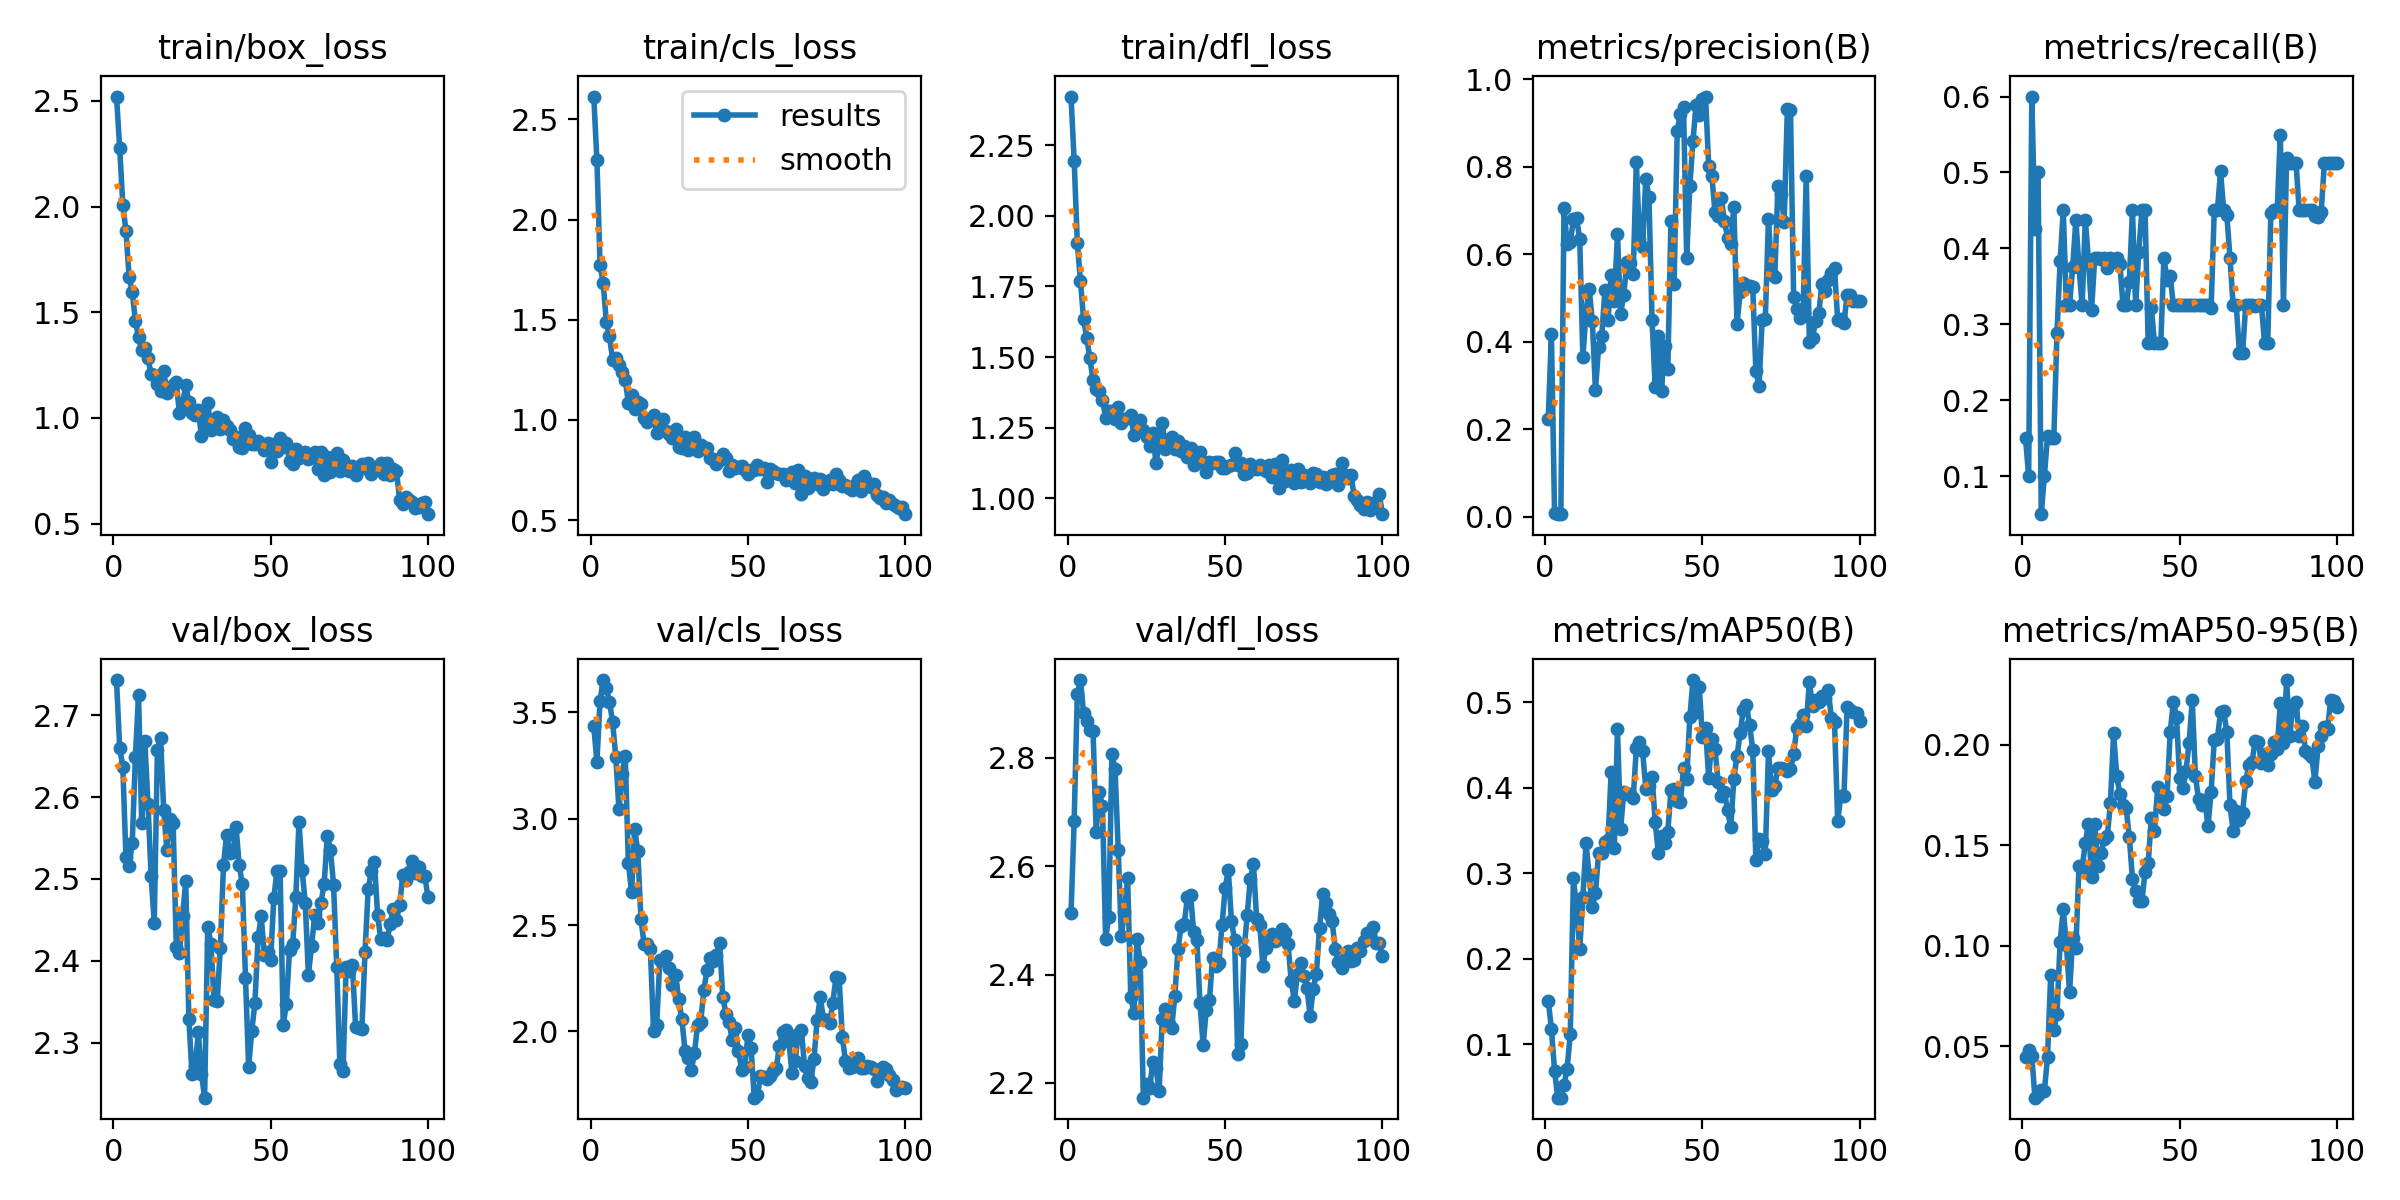

Source data for this figure (header and first rows):
epoch, time, train/box_loss, train/cls_loss, train/dfl_loss, metrics/precision(B), metrics/recall(B), metrics/mAP50(B), metrics/mAP50-95(B), val/box_loss, val/cls_loss, val/dfl_loss, lr/pg0, lr/pg1, lr/pg2
1, 3.604, 2.52, 2.614, 2.423, 0.224, 0.15, 0.1507, 0.04496, 2.743, 3.434, 2.513, 8.335e-05, 8.335e-05, 8.335e-05
2, 5.253, 2.279, 2.296, 2.196, 0.418, 0.1, 0.1178, 0.04813, 2.66, 3.268, 2.684, 0.0001816, 0.0001816, 0.0001816
3, 6.441, 2.009, 1.774, 1.906, 0.00745, 0.6, 0.06925, 0.04534, 2.637, 3.555, 2.919, 0.0002778, 0.0002778, 0.0002778
4, 7.579, 1.886, 1.682, 1.769, 0.00534, 0.425, 0.03751, 0.02451, 2.527, 3.652, 2.944, 0.000372, 0.000372, 0.000372
5, 8.673, 1.668, 1.488, 1.634, 0.006, 0.5, 0.03756, 0.02579, 2.516, 3.614, 2.883, 0.0004643, 0.0004643, 0.0004643
6, 9.777, 1.597, 1.418, 1.568, 0.7049, 0.05, 0.05241, 0.02821, 2.544, 3.549, 2.868, 0.0005546, 0.0005546, 0.0005546
7, 10.88, 1.458, 1.3, 1.495, 0.6226, 0.1, 0.07162, 0.02792, 2.649, 3.453, 2.851, 0.0006429, 0.0006429, 0.0006429
8, 11.98, 1.381, 1.307, 1.418, 0.6269, 0.1533, 0.1123, 0.04463, 2.725, 3.289, 2.85, 0.0007292, 0.0007292, 0.0007292
9, 13.11, 1.321, 1.275, 1.385, 0.6794, 0.15, 0.294, 0.08544, 2.568, 3.045, 2.664, 0.0008135, 0.0008135, 0.0008135
10, 14.21, 1.333, 1.238, 1.38, 0.6818, 0.15, 0.2593, 0.05819, 2.668, 3.21, 2.738, 0.0008959, 0.0008959, 0.0008959
11, 15.41, 1.283, 1.2, 1.349, 0.6345, 0.2881, 0.211, 0.06629, 2.592, 3.297, 2.711, 0.0009763, 0.0009763, 0.0009763
12, 16.54, 1.206, 1.087, 1.285, 0.3641, 0.3832, 0.2727, 0.1021, 2.503, 2.794, 2.466, 0.001055, 0.001055, 0.001055
13, 17.63, 1.205, 1.123, 1.309, 0.4652, 0.45, 0.3349, 0.1182, 2.446, 2.654, 2.507, 0.001131, 0.001131, 0.001131
14, 18.74, 1.161, 1.056, 1.308, 0.5212, 0.325, 0.2978, 0.1006, 2.658, 2.95, 2.807, 0.001206, 0.001206, 0.001206
15, 19.77, 1.127, 1.088, 1.28, 0.4477, 0.325, 0.2607, 0.07685, 2.672, 2.846, 2.78, 0.001278, 0.001278, 0.001278
16, 20.84, 1.224, 1.08, 1.324, 0.2893, 0.375, 0.2769, 0.104, 2.584, 2.53, 2.631, 0.001348, 0.001348, 0.001348
17, 21.88, 1.119, 1.01, 1.265, 0.3871, 0.4375, 0.3239, 0.09892, 2.536, 2.409, 2.471, 0.001403, 0.001403, 0.001403
18, 22.96, 1.135, 0.9887, 1.28, 0.4118, 0.375, 0.3243, 0.1397, 2.573, 2.411, 2.516, 0.001386, 0.001386, 0.001386
19, 24.04, 1.155, 1.001, 1.283, 0.5168, 0.325, 0.3362, 0.1389, 2.568, 2.386, 2.578, 0.00137, 0.00137, 0.00137
20, 25.15, 1.168, 1.025, 1.295, 0.4489, 0.4375, 0.3387, 0.151, 2.416, 2.002, 2.359, 0.001353, 0.001353, 0.001353
21, 26.19, 1.022, 0.9365, 1.224, 0.553, 0.3848, 0.4189, 0.1609, 2.41, 2.031, 2.33, 0.001337, 0.001337, 0.001337
22, 27.25, 1.068, 0.9855, 1.256, 0.4936, 0.3195, 0.3298, 0.1342, 2.454, 2.336, 2.466, 0.00132, 0.00132, 0.00132
23, 28.45, 1.155, 1.004, 1.277, 0.6467, 0.3875, 0.4689, 0.1608, 2.497, 2.334, 2.423, 0.001304, 0.001304, 0.001304
24, 29.52, 1.074, 0.9468, 1.24, 0.4633, 0.3875, 0.3522, 0.1399, 2.329, 2.357, 2.173, 0.001287, 0.001287, 0.001287
25, 30.58, 1.024, 0.9286, 1.216, 0.5068, 0.3858, 0.3949, 0.146, 2.262, 2.299, 2.198, 0.001271, 0.001271, 0.001271
26, 31.65, 1.013, 0.9088, 1.185, 0.5828, 0.3875, 0.3927, 0.153, 2.271, 2.219, 2.191, 0.001254, 0.001254, 0.001254
27, 32.72, 1.04, 0.9563, 1.229, 0.5802, 0.3741, 0.3931, 0.1545, 2.312, 2.267, 2.238, 0.001238, 0.001238, 0.001238
28, 33.8, 0.9137, 0.866, 1.126, 0.5535, 0.3875, 0.3882, 0.1712, 2.262, 2.152, 2.228, 0.001221, 0.001221, 0.001221
29, 34.96, 0.9914, 0.8623, 1.191, 0.8103, 0.3819, 0.4462, 0.2059, 2.233, 2.058, 2.185, 0.001205, 0.001205, 0.001205
30, 36.07, 1.073, 0.917, 1.267, 0.6344, 0.3875, 0.4539, 0.1844, 2.442, 1.909, 2.319, 0.001188, 0.001188, 0.001188
31, 37.11, 0.942, 0.8514, 1.173, 0.6169, 0.3798, 0.4429, 0.1757, 2.421, 1.876, 2.336, 0.001172, 0.001172, 0.001172
32, 38.3, 0.9826, 0.8716, 1.21, 0.7721, 0.325, 0.3991, 0.1702, 2.352, 1.818, 2.309, 0.001155, 0.001155, 0.001155
33, 39.37, 1.005, 0.9164, 1.215, 0.7315, 0.325, 0.4023, 0.1686, 2.351, 1.897, 2.301, 0.001139, 0.001139, 0.001139
34, 40.49, 0.9491, 0.8473, 1.172, 0.4484, 0.3561, 0.4133, 0.154, 2.415, 2.031, 2.361, 0.001122, 0.001122, 0.001122
35, 41.51, 0.9902, 0.8744, 1.204, 0.2959, 0.45, 0.3595, 0.1333, 2.517, 2.045, 2.447, 0.001106, 0.001106, 0.001106
36, 42.57, 0.9618, 0.8579, 1.166, 0.4125, 0.325, 0.3238, 0.1271, 2.554, 2.197, 2.49, 0.001089, 0.001089, 0.001089
37, 43.62, 0.9424, 0.8602, 1.183, 0.2872, 0.3956, 0.3437, 0.1225, 2.532, 2.288, 2.494, 0.001073, 0.001073, 0.001073
38, 44.7, 0.9023, 0.8127, 1.144, 0.3888, 0.45, 0.3356, 0.1224, 2.533, 2.343, 2.542, 0.001056, 0.001056, 0.001056
39, 45.78, 0.9118, 0.8038, 1.178, 0.3364, 0.45, 0.3487, 0.1368, 2.563, 2.333, 2.548, 0.00104, 0.00104, 0.00104
40, 46.86, 0.8614, 0.7812, 1.119, 0.6766, 0.275, 0.3969, 0.1411, 2.517, 2.359, 2.478, 0.001023, 0.001023, 0.001023
41, 47.9, 0.8559, 0.799, 1.129, 0.5322, 0.3221, 0.3982, 0.1638, 2.494, 2.414, 2.465, 0.001007, 0.001007, 0.001007
42, 48.95, 0.9532, 0.8299, 1.163, 0.8822, 0.275, 0.3843, 0.157, 2.379, 2.163, 2.347, 0.0009904, 0.0009904, 0.0009904
43, 50.11, 0.9206, 0.8105, 1.13, 0.921, 0.275, 0.3831, 0.1789, 2.27, 2.084, 2.27, 0.0009739, 0.0009739, 0.0009739
44, 51.21, 0.8754, 0.7472, 1.092, 0.9355, 0.275, 0.4231, 0.1697, 2.315, 2.043, 2.335, 0.0009574, 0.0009574, 0.0009574
45, 52.25, 0.8753, 0.7766, 1.128, 0.5915, 0.3875, 0.4104, 0.1682, 2.349, 1.96, 2.353, 0.0009409, 0.0009409, 0.0009409
46, 53.32, 0.8908, 0.7595, 1.123, 0.7549, 0.3585, 0.4824, 0.1746, 2.429, 2.016, 2.432, 0.0009244, 0.0009244, 0.0009244
47, 54.36, 0.8782, 0.7638, 1.127, 0.8591, 0.3638, 0.5261, 0.2066, 2.454, 1.91, 2.415, 0.0009078, 0.0009078, 0.0009078
48, 55.5, 0.8483, 0.7709, 1.127, 0.9403, 0.325, 0.4886, 0.2213, 2.407, 1.82, 2.421, 0.0008913, 0.0008913, 0.0008913
49, 56.58, 0.8802, 0.7494, 1.109, 0.9183, 0.325, 0.5184, 0.2138, 2.411, 1.834, 2.491, 0.0008748, 0.0008748, 0.0008748
50, 57.66, 0.7902, 0.7317, 1.106, 0.9539, 0.325, 0.4592, 0.1834, 2.401, 1.981, 2.56, 0.0008583, 0.0008583, 0.0008583
51, 58.71, 0.8747, 0.7485, 1.113, 0.9603, 0.325, 0.4697, 0.1787, 2.477, 1.924, 2.593, 0.0008418, 0.0008418, 0.0008418
52, 59.75, 0.8449, 0.7515, 1.117, 0.8007, 0.325, 0.4116, 0.187, 2.51, 1.689, 2.499, 0.0008253, 0.0008253, 0.0008253
53, 60.79, 0.9065, 0.7758, 1.158, 0.7794, 0.325, 0.457, 0.2011, 2.51, 1.699, 2.465, 0.0008088, 0.0008088, 0.0008088
54, 61.96, 0.8612, 0.7577, 1.116, 0.6955, 0.325, 0.4458, 0.2221, 2.322, 1.789, 2.253, 0.0007923, 0.0007923, 0.0007923
55, 63.01, 0.8812, 0.7605, 1.125, 0.688, 0.325, 0.407, 0.1846, 2.347, 1.784, 2.273, 0.0007758, 0.0007758, 0.0007758
56, 64.07, 0.7985, 0.6907, 1.086, 0.7277, 0.325, 0.3899, 0.1729, 2.413, 1.776, 2.444, 0.0007593, 0.0007593, 0.0007593
57, 65.12, 0.7806, 0.7532, 1.088, 0.6756, 0.325, 0.3948, 0.1701, 2.42, 1.793, 2.51, 0.0007428, 0.0007428, 0.0007428
58, 66.18, 0.8516, 0.7476, 1.121, 0.6372, 0.325, 0.3743, 0.1727, 2.477, 1.814, 2.577, 0.0007263, 0.0007263, 0.0007263
59, 67.23, 0.8109, 0.7364, 1.102, 0.6223, 0.325, 0.3539, 0.1597, 2.57, 1.826, 2.603, 0.0007098, 0.0007098, 0.0007098
60, 68.29, 0.8228, 0.7301, 1.102, 0.7087, 0.3214, 0.4105, 0.1766, 2.511, 1.931, 2.503, 0.0006933, 0.0006933, 0.0006933
... 40 more rows
